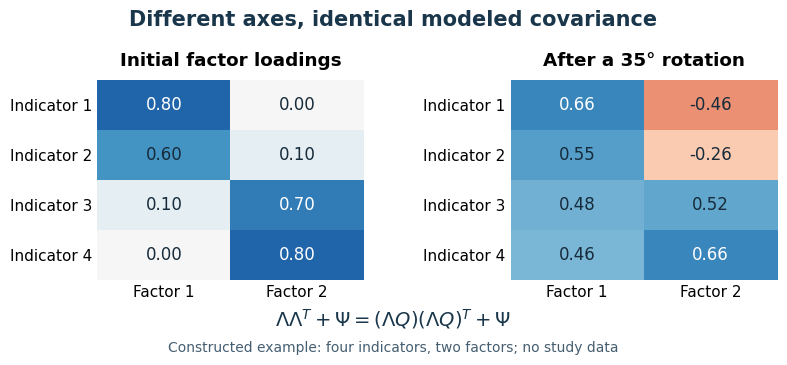

Here is the Python script that generated this plot: (Note: this script raises an exception after producing the figure.)
#!/usr/bin/env python3
"""Constructed factor-rotation illustration; outputs its PNG into the CWD.

Tested with Python 3.14.4, NumPy 2.3.5 and Matplotlib 3.10.7.
The loadings are illustrative values, not participant data.
"""
from pathlib import Path
import numpy as np
import matplotlib
matplotlib.use('Agg')
import matplotlib.pyplot as plt


def main():
    loading = np.array([[.8, 0.0], [.6, .1], [.1, .7], [0.0, .8]])
    theta = np.deg2rad(35.0)
    rotation = np.array([[np.cos(theta), -np.sin(theta)],
                         [np.sin(theta), np.cos(theta)]])
    rotated = loading @ rotation
    residual = np.diag(1.0 - np.sum(loading**2, axis=1))
    covariance = loading @ loading.T + residual
    covariance_rotated = rotated @ rotated.T + residual
    assert np.allclose(rotation @ rotation.T, np.eye(2), atol=1e-14)
    assert np.allclose(covariance, covariance_rotated, atol=1e-14)
    assert np.linalg.eigvalsh(covariance).min() > 0
    assert np.allclose(np.diag(covariance), 1.0)
    plt.rcParams.update({'font.family': 'DejaVu Sans', 'font.size': 11})
    fig, axes = plt.subplots(1, 2, figsize=(8.0, 3.7), dpi=100)
    fig.patch.set_facecolor('white')
    for ax, data, title in zip(axes, [loading, rotated],
                                ['Initial factor loadings', 'After a 35° rotation']):
        ax.set_facecolor('white')
        ax.imshow(data, cmap='RdBu', vmin=-1, vmax=1, aspect='auto')
        ax.set_xticks([0, 1], ['Factor 1', 'Factor 2'])
        ax.set_yticks(range(4), [f'Indicator {j+1}' for j in range(4)])
        ax.set_title(title, fontweight='bold', pad=10)
        for (i, j), value in np.ndenumerate(data):
            ax.text(j, i, f'{value:.2f}', va='center', ha='center',
                    color='white' if abs(value) > .65 else '#172b3a', fontsize=12)
        ax.tick_params(length=0)
        for spine in ax.spines.values():
            spine.set_visible(False)
    fig.suptitle('Different axes, identical modeled covariance',
                 fontsize=15, fontweight='bold', color='#19364b', y=.96)
    fig.text(.5, .105, r'$\Lambda\Lambda^T+\Psi=(\Lambda Q)(\Lambda Q)^T+\Psi$',
             ha='center', fontsize=14, color='#19364b')
    fig.text(.5, .035, 'Constructed example: four indicators, two factors; no study data',
             ha='center', fontsize=10, color='#455e70')
    fig.subplots_adjust(left=.13, right=.98, top=.77, bottom=.23, wspace=.55)
    destination = Path.cwd() / (Path(__file__).stem + '.png')
    fig.savefig(destination, dpi=100, facecolor='white', transparent=False,
                metadata={'Software': 'Original codex-wiki matplotlib generator'})
    plt.close(fig)


if __name__ == '__main__':
    main()
